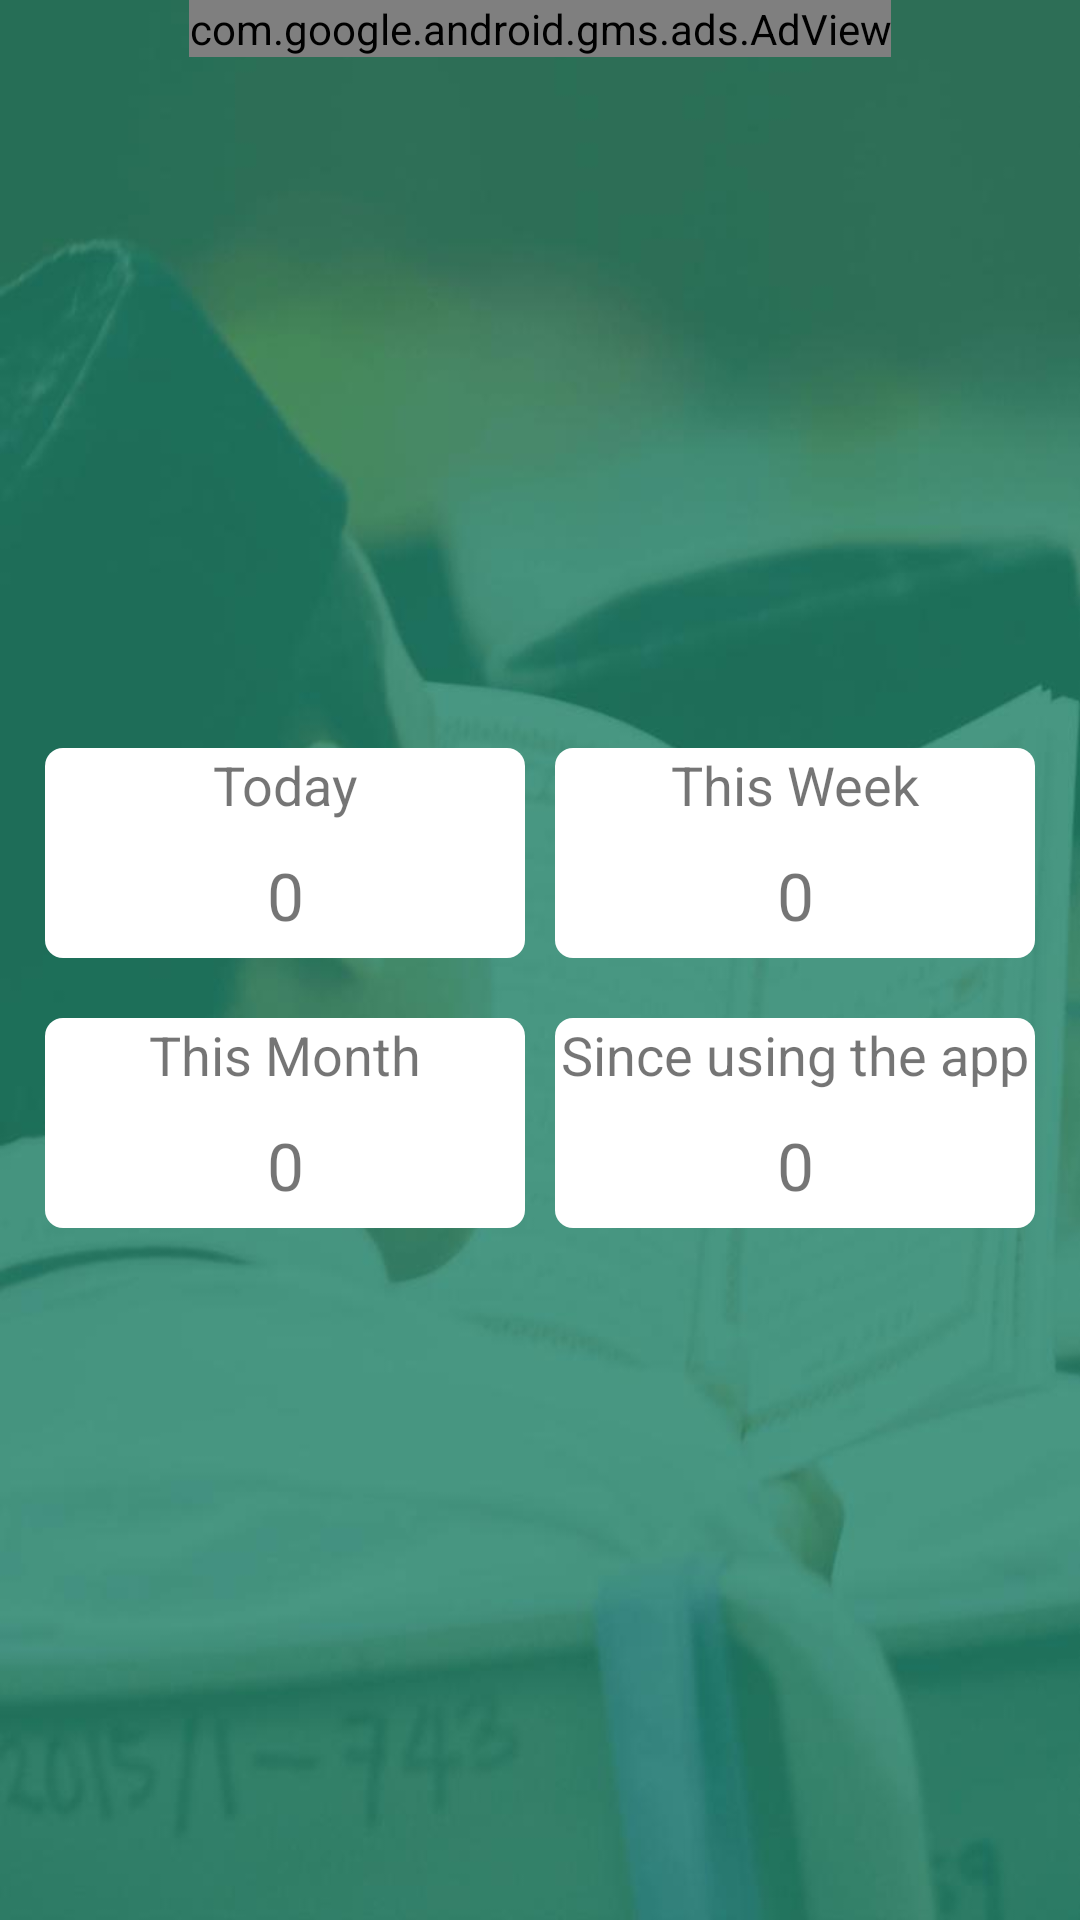

Reconstruct the res/layout file that produces this screen, plus the resources it refers to.
<!-- AndroidManifest.xml: application theme Theme.DemoApp -->
<!-- res/layout/activity_main.xml -->
<?xml version="1.0" encoding="utf-8"?>
<RelativeLayout
    xmlns:android="http://schemas.android.com/apk/res/android"
    xmlns:app="http://schemas.android.com/apk/res-auto"
    xmlns:tools="http://schemas.android.com/tools"
    android:layout_width="match_parent"
    android:layout_height="match_parent"
    android:background="@drawable/q">



    <com.google.android.gms.ads.AdView
        android:id="@+id/adView"
        android:layout_width="wrap_content"
        android:layout_height="wrap_content"
        android:layout_alignParentTop="true"
        android:layout_centerHorizontal="true"
        app:adSize="BANNER"
        app:adUnitId="ca-app-pub-3940256099942544/6300978111"
        />

    <RelativeLayout
        android:layout_width="match_parent"
        android:layout_height="match_parent"
        android:padding="15dp"
        android:layout_below="@id/adView"
        android:gravity="center">
        <LinearLayout
            android:layout_width="wrap_content"
            android:layout_height="wrap_content"
            android:id="@+id/linearToday"
            android:orientation="vertical"
            android:layout_alignParentLeft="true"
            android:background="@drawable/square_drawable">

            <TextView
                android:layout_width="match_parent"
                android:layout_height="wrap_content"
                android:text="Today"
                android:textSize="18sp"
                android:gravity="center_horizontal"/>

            <TextView
                android:layout_width="match_parent"
                android:layout_height="match_parent"
                android:padding="5dp"
                android:text="0"
                android:id="@+id/txt_today"
                android:layout_marginTop="5dp"
                android:textSize="22sp"
                android:gravity="center_horizontal"/>
        </LinearLayout>

        <LinearLayout
            android:layout_width="wrap_content"
            android:layout_height="wrap_content"
            android:id="@+id/linearWeek"
            android:orientation="vertical"
            android:layout_alignParentRight="true"
            android:background="@drawable/square_drawable">

            <TextView
                android:layout_width="match_parent"
                android:layout_height="wrap_content"
                android:text="This Week"
                android:textSize="18sp"
                android:gravity="center_horizontal"/>

            <TextView
                android:layout_width="match_parent"
                android:layout_height="match_parent"
                android:text="0"
                android:id="@+id/txt_week"
                android:layout_marginTop="5dp"
                android:padding="5dp"
                android:textSize="22sp"
                android:gravity="center_horizontal"/>
        </LinearLayout>


        <LinearLayout
            android:layout_width="wrap_content"
            android:layout_height="wrap_content"
            android:layout_below="@id/linearToday"
            android:id="@+id/linearMonth"
            android:layout_alignLeft="@id/linearToday"
            android:layout_alignRight="@id/linearToday"
            android:orientation="vertical"
            android:layout_marginTop="20dp"

            android:background="@drawable/square_drawable">

            <TextView
                android:layout_width="match_parent"
                android:layout_height="wrap_content"
                android:text="This Month"
                android:textSize="18sp"
                android:gravity="center_horizontal"/>

            <TextView
                android:layout_width="match_parent"
                android:layout_height="match_parent"
                android:text="0"
                android:id="@+id/txt_month"
                android:layout_marginTop="5dp"
                android:padding="5dp"
                android:textSize="22sp"
                android:gravity="center_horizontal"/>
        </LinearLayout>

        <LinearLayout
            android:layout_width="wrap_content"
            android:layout_height="wrap_content"
            android:layout_below="@id/linearWeek"
            android:id="@+id/linearApp"
            android:orientation="vertical"
            android:layout_alignTop="@id/linearMonth"
            android:layout_alignLeft="@id/linearWeek"
            android:layout_alignRight="@id/linearWeek"
            android:background="@drawable/square_drawable">

            <TextView
                android:layout_width="wrap_content"
                android:layout_height="wrap_content"
                android:text="Since using the app"
                android:textSize="18sp"
                android:layout_gravity="center"
                android:gravity="center_horizontal"/>

            <TextView
                android:layout_width="match_parent"
                android:layout_height="match_parent"
                android:text="0"
                android:padding="5dp"
                android:id="@+id/txt_since"
                android:layout_marginTop="5dp"
                android:textSize="22sp"
                android:gravity="center_horizontal"/>
        </LinearLayout>
    </RelativeLayout>
</RelativeLayout>
<!-- resources referenced by this layout -->
<resources>
  <!-- drawable q: jpg bitmap (drawable, 28730 bytes) -->
  <!-- drawable square_drawable (drawable) -->
  <?xml version="1.0" encoding="utf-8"?>
  <shape xmlns:android="http://schemas.android.com/apk/res/android"
      android:shape="rectangle">
  
      <solid android:color="@android:color/white"/>
      <size android:width="160dp" android:height="70dp"/>
      <corners android:radius="6dp"/>
  </shape>
  <style name="Theme.DemoApp" parent="Theme.MaterialComponents.DayNight.NoActionBar">
          
          <item name="colorPrimary">@color/purple_500</item>
          <item name="colorPrimaryVariant">@color/purple_700</item>
          <item name="colorOnPrimary">@color/white</item>
          
          <item name="colorSecondary">@color/teal_200</item>
          <item name="colorSecondaryVariant">@color/teal_700</item>
          <item name="colorOnSecondary">@color/black</item>
          
          <item name="android:statusBarColor" tools:targetApi="l">?attr/colorPrimaryVariant</item>
          
  
      </style>
  <!-- not gathered from this repository: default colours our renderer supplied (Android Studio template values) -->
  <color name="purple_500">#FF6200EE</color>
  <color name="purple_700">#FF3700B3</color>
  <color name="teal_200">#FF03DAC5</color>
  <color name="teal_700">#FF018786</color>
  <color name="black">#FF000000</color>
  <color name="white">#FFFFFFFF</color>
</resources>
